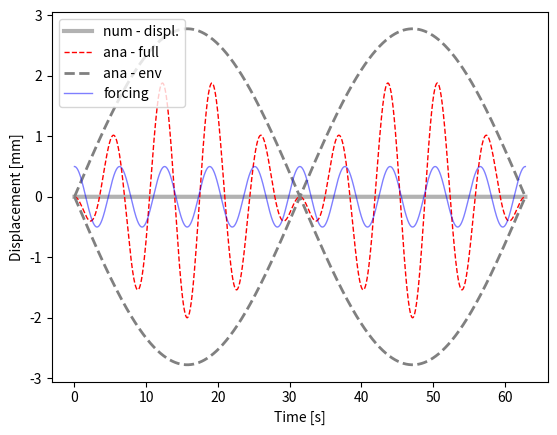

The matplotlib source for this figure:
# -*- coding: utf-8 -*-

#!/bin/python2.7
"""

solve second order, non-homogeneous ODE: undamped harmonic oscillator

- compare analytical and numerical

ODE: my''(t) + gy'(t) + ky(t) = f(t)
        w0**2 = k/m

ana. solution:
    y(t) = F/( (w0**2 - w**2)*( cos(w*t) - cos(w0*t) )
    :TODO - write solution as product of sines
    y(t) = sin * sin

    TODO - compare Euler and Runge-Kutta

"""
from __future__ import division

import os
import matplotlib as mpl
import matplotlib.pyplot as plt
import numpy as np

#-------------------------------0----------------------------------------
#                     fct defintion
#------------------------------------------------------------------------
#import ODE.ode_utils as utils

#:TODO - create a python method that solves the ODE system using Runge-Kutta Method

def num_sol( at, y0, par):
    """
    - solve second order ODE for forced, undamped oscillation by solving two first order ODEs
       ODE:  y''(t) + ky(t) = f(t)
                              f(t) = F*cos(w*t)
    :param y0:         - IC
    :param at  :       - time vector
    :param par :       - dictionary with fct parameters
    :return: ay_hat    - forward Euler
    """
    nSteps    = at.shape[0]
    # create vectors for displacement and velocity
    au_hat    = np.zeros( nSteps)
    av_hat    = np.zeros( at.shape[0])
    #:TODO set the initial conditions
    au_hat[0] = dPar['y01']
    av_hat[0] = dPar['y02']
    for i in range( nSteps-1):
        # TODO: slope at previous time step, i. RHS of ODE system
        fn1 = au_hat[0]
        fn2 = au_hat[0]
        # TODO: -  Euler formula: y[n+1] = y[n] + fn*h
        au_hat[i+1] = au_hat[i] + fn1*dPar['h']
        av_hat[i+1] = av_hat[i] + fn2*dPar['h']
        #alternatively use Euler-Cromer: see Langtangen & Linge, p 129, eq: 4.49 - 4.52
        #av_hat[i+1] = av_hat[i] + fn2*par['h']
        #au_hat[i+1] = au_hat[i] + av_hat[i+1]*par['h']
    return au_hat, av_hat
#-------------------------------1----------------------------------------
#                   params, files, dir
#------------------------------------------------------------------------
dPar = {    #frequencies
            'w0' :   .8, #= sqrt(k/m) --> natural frequency
            'w'  :   1, # --> frequency of forcing function
            # forcing function amplitude
            'F'  : 0.5, #20,
            # initial conditions for displ. and velocity
            'y01' : 0, 'y02' : 0,
            # time stepping
            'h'  : 1e-2,
            'tStart' : 0,
            'tStop'  : 20*np.pi,}

#--------------------------------2---------------------------------------
#                      analytical solution
#------------------------------------------------------------------------
at = np.arange( dPar['tStart'], dPar['tStop']+dPar['h'], dPar['h'])
# forcing function
fct_t     = dPar['F']*np.cos( dPar['w']*at)
# TODO: write down the analytical solution
preFacAna = dPar['F']/(dPar['w0']**2 - dPar['w']**2)
ay_ana1   = preFacAna * ( np.cos( dPar['w']*at)-np.cos( dPar['w0']*at))
#:TODO rewrite the analytical solution as product of sines
ay_ana1 = -2 * ( np.sin((dPar['w']+dPar['w0'])/2*at)  * np.sin((dPar['w']-dPar['w0'])/2*at))
# envelope - slow frequency
ay_ana2 = -2*preFacAna* ( np.sin( (dPar['w']-dPar['w0'])/2*at))

#--------------------------------3---------------------------------------
#                      numerical solutions
#------------------------------------------------------------------------
aU_num, aV_num = num_sol(  at, [dPar['y01'], dPar['y02']], dPar)

#--------------------------------4---------------------------------------
#                            plots
#------------------------------------------------------------------------
plt.figure(1)
ax = plt.subplot( 111) #plt.axes( [.12, .12, .83, .83])
ax.plot( at, aU_num,   'k-', lw = 3, alpha = .3, label = 'num - displ.')
ax.plot( at,  ay_ana1, 'r--', lw = 1, label = 'ana - full')
ax.plot( at,  ay_ana2,  '--', color = '.5', lw = 2, label = 'ana - env')
ax.plot( at,  -ay_ana2, '--', color = '.5', lw = 2)
ax.plot( at, fct_t, 'b-', lw = 1, alpha = .5, label ='forcing')
ax.set_xlabel( 'Time [s]')
ax.set_ylabel( 'Displacement [mm]')
ax.legend( loc = 'upper left')
plt.show()